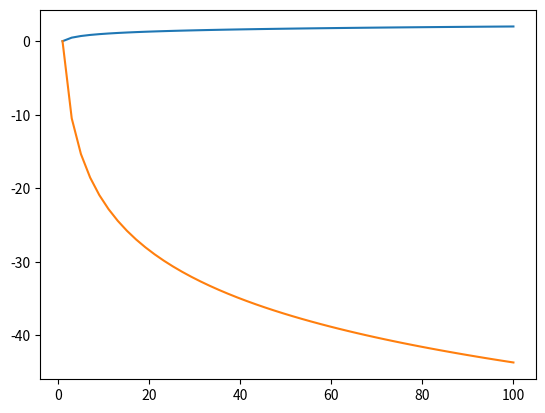

This chart was generated by the following Python code:
# ---
# jupyter:
#   jupytext:
#     text_representation:
#       extension: .py
#       format_name: light
#       format_version: '1.5'
#       jupytext_version: 1.16.1
#   kernelspec:
#     display_name: Python 3 (ipykernel)
#     language: python
#     name: python3
# ---

from sympy import *
import numpy as np
import matplotlib.pyplot as plt

# ## 1

log(5) == ln(5)

# ## 2

x1 = np.linspace(1, 100)
x1

y1 = np.log10(x1)
y1

plt.plot(x1, y1)

y2 = np.emath.logn(0.9, x1)
y2

plt.plot(x1, y2)

log(1)

# ## 3

(1/2)*ln(exp(2/5))

# ## 4

# +
x, y, z = symbols('x y z', positive=True)

f4 = 2*ln(x) - ln(y+1) + 3*ln(z)
f4
# -

simplify(f4)

# ## 5

# +
x, y = symbols('x y', positive=True)

f5 = exp(2*ln(x) - ln(2*y))
f5
# -

simplify(f5)

# ## 6

# +
q = symbols('q')

eq = Eq(exp(2*q**2), exp(3*q + 2), domain=S.Reals)
eq
# -

solveset(eq)

# ## 7

# +
x = symbols('x')

eq = Eq(2*ln(x) - ln(2*x), 0)
eq
# -

solveset(eq, domain=S.Reals)

# ## 8

# +
k = symbols('k')

eq = Eq(2**(-12*k), 8)
eq
# -

solveset(eq, domain=S.Reals).evalf()

# ## 9

# +
t = symbols('t')

pt = 135120*exp(0.325*t)
pt
# -

pt.subs(t, 20).evalf()

# ## 10

# +
t = symbols('t')

eq = Eq(720*exp(0.03*t), 1400)
eq
# -

solveset(eq, domain=S.Reals).evalf()

# +
from sympy import *

x, y = symbols('x, y')

eq = Eq(6*x - 4*y, 14*x - 14*x)

solveset(eq, x)

# +
eq2 = Eq((4*y/3) - 2*y, 2)

solveset(eq2, y, domain=S.Reals)
